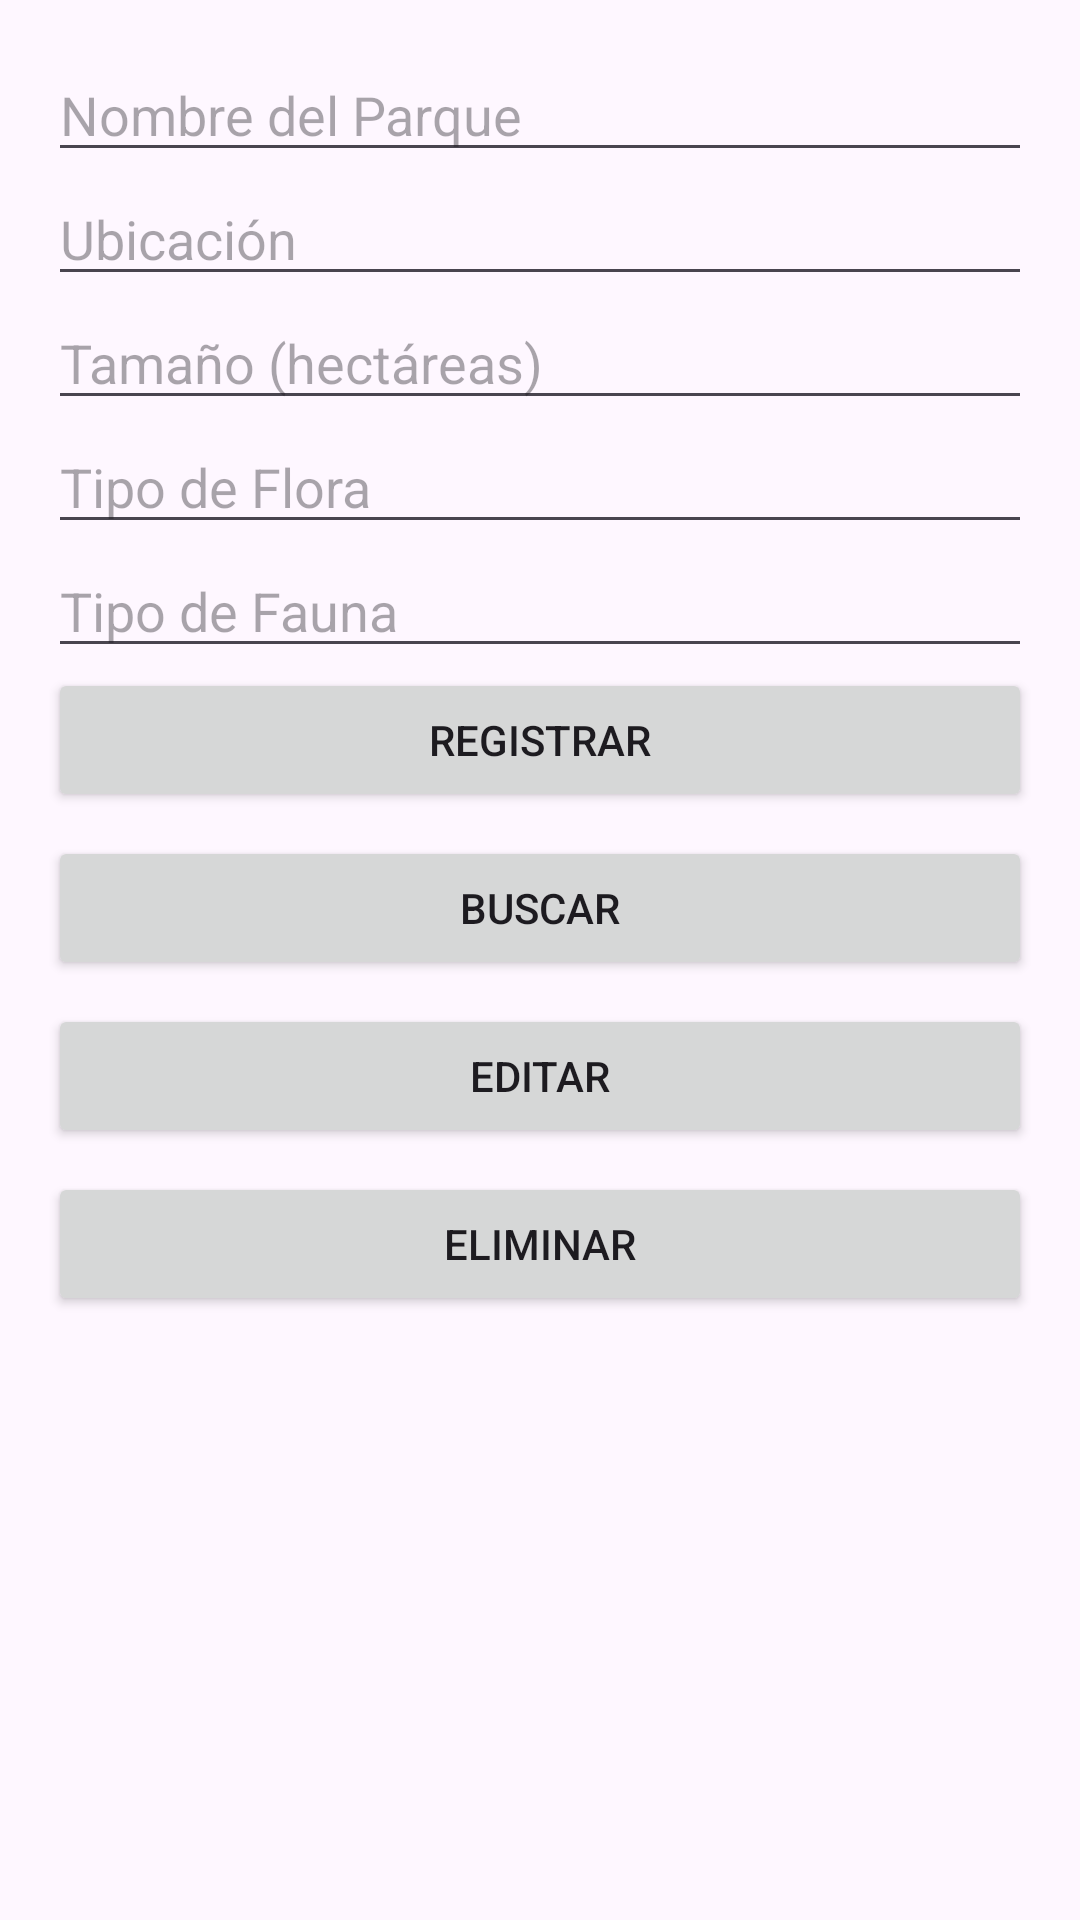

Android layout source for this screen:
<!-- AndroidManifest.xml: application theme Theme.Practica09Almacenamiento -->
<!-- res/layout/activity_parque.xml -->
<LinearLayout xmlns:android="http://schemas.android.com/apk/res/android"
    android:layout_width="match_parent"
    android:layout_height="match_parent"
    android:orientation="vertical"
    android:padding="16dp">

    
    <EditText
        android:id="@+id/nombreEditText"
        android:layout_width="match_parent"
        android:layout_height="wrap_content"
        android:hint="Nombre del Parque"
        android:imeOptions="actionNext" />

    
    <EditText
        android:id="@+id/ubicacionEditText"
        android:layout_width="match_parent"
        android:layout_height="wrap_content"
        android:hint="Ubicación"
        android:imeOptions="actionNext" />

    
    <EditText
        android:id="@+id/tamanoEditText"
        android:layout_width="match_parent"
        android:layout_height="wrap_content"
        android:hint="Tamaño (hectáreas)"
        android:inputType="numberDecimal"
        android:imeOptions="actionNext" />

    
    <EditText
        android:id="@+id/floraEditText"
        android:layout_width="match_parent"
        android:layout_height="wrap_content"
        android:hint="Tipo de Flora"
        android:imeOptions="actionNext" />

    
    <EditText
        android:id="@+id/faunaEditText"
        android:layout_width="match_parent"
        android:layout_height="wrap_content"
        android:hint="Tipo de Fauna"
        android:imeOptions="actionNext" />

    
    <Button
        android:id="@+id/registrarButton"
        android:layout_width="match_parent"
        android:layout_height="wrap_content"
        android:text="Registrar" />

    
    <Button
        android:id="@+id/buscarButton"
        android:layout_width="match_parent"
        android:layout_height="wrap_content"
        android:text="Buscar"
        android:layout_marginTop="8dp"/>

    
    <Button
        android:id="@+id/editarButton"
        android:layout_width="match_parent"
        android:layout_height="wrap_content"
        android:text="Editar"
        android:layout_marginTop="8dp"/>

    
    <Button
        android:id="@+id/eliminarButton"
        android:layout_width="match_parent"
        android:layout_height="wrap_content"
        android:text="Eliminar"
        android:layout_marginTop="8dp"/>
</LinearLayout>
<!-- resources referenced by this layout -->
<resources>
  <style name="Theme.Practica09Almacenamiento" parent="Base.Theme.Practica09Almacenamiento" />
  <style name="Base.Theme.Practica09Almacenamiento" parent="Theme.Material3.DayNight.NoActionBar">
          
          
      </style>
</resources>
